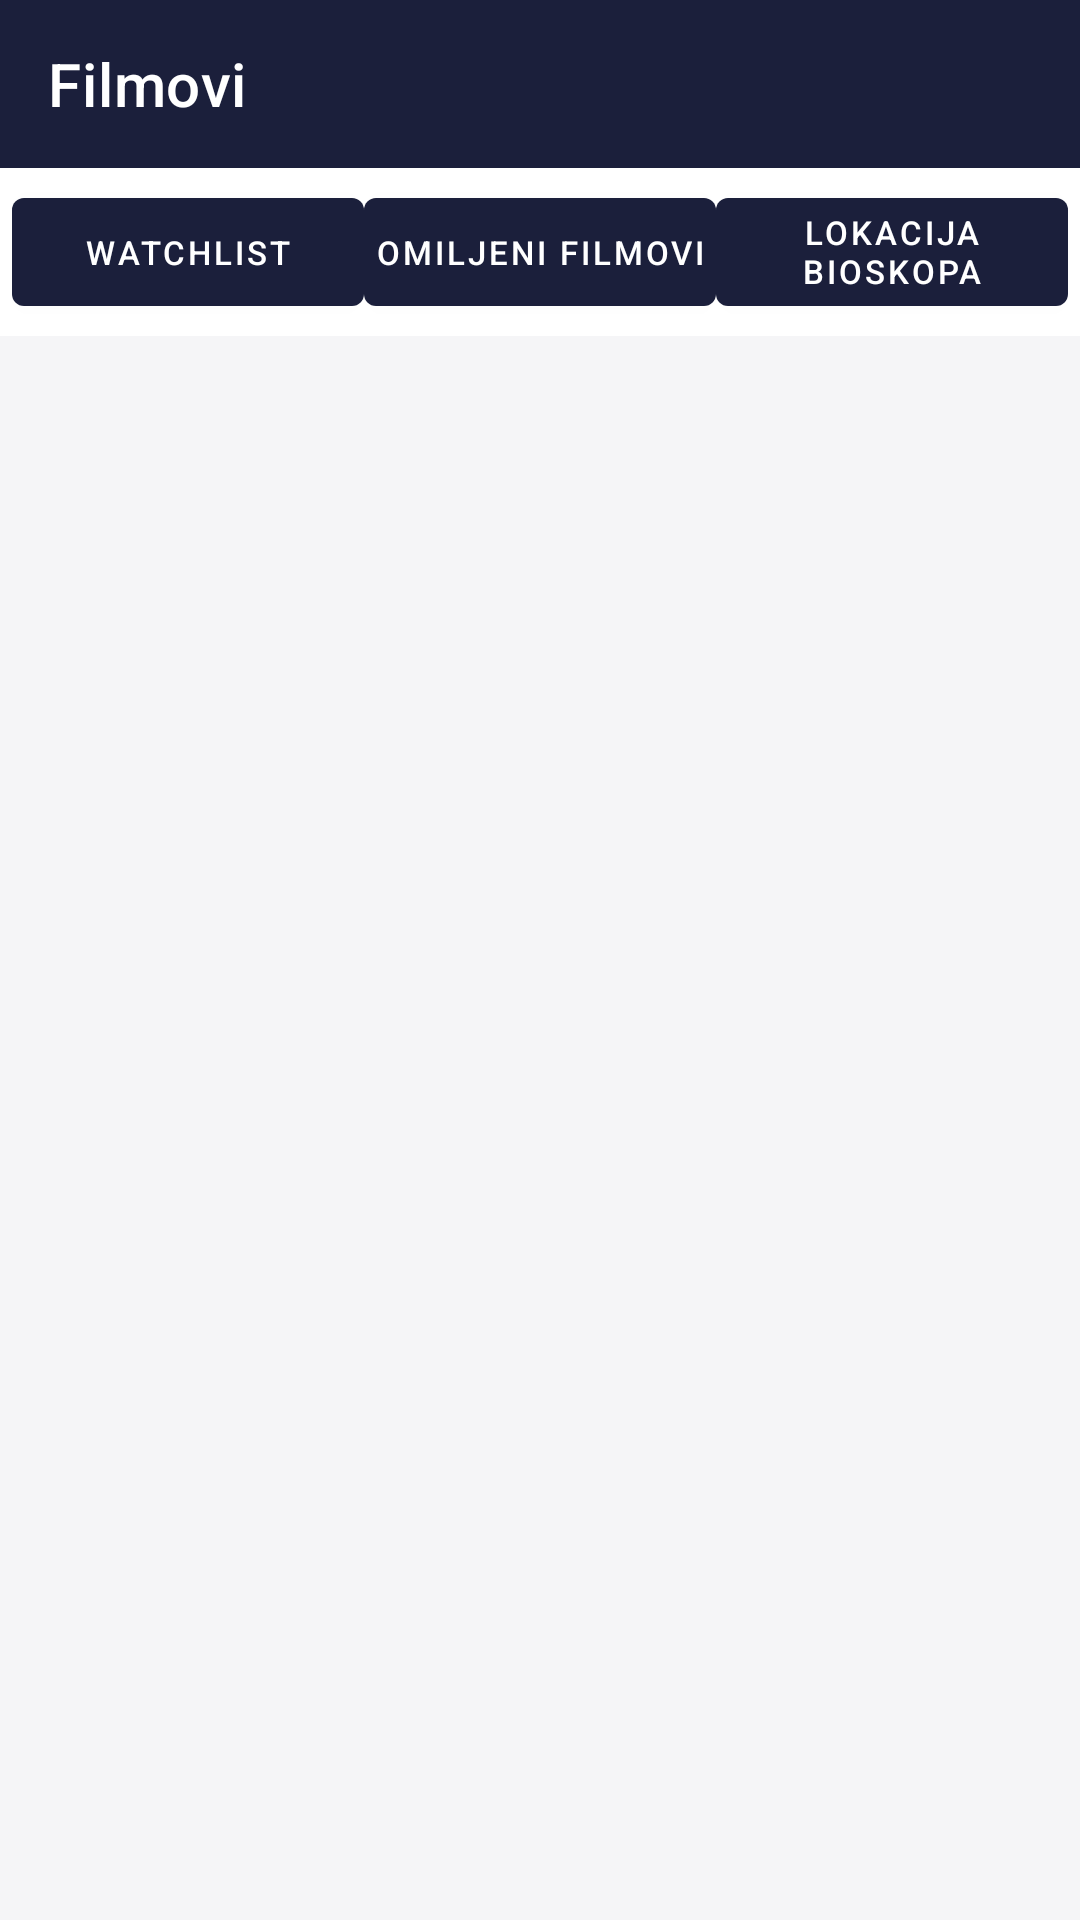

Here is an Android app screen rendered from its layout file. Give the layout XML and the strings, colors and styles it references.
<!-- AndroidManifest.xml: application theme Theme.CineBook -->
<!-- res/layout/activity_main.xml -->
<?xml version="1.0" encoding="utf-8"?>
<LinearLayout xmlns:android="http://schemas.android.com/apk/res/android"
    xmlns:app="http://schemas.android.com/apk/res-auto"
    android:fitsSystemWindows="true"
    android:layout_width="match_parent"
    android:layout_height="match_parent"
    android:orientation="vertical">

    <com.google.android.material.appbar.MaterialToolbar
        android:id="@+id/toolbar"
        android:layout_width="match_parent"
        android:layout_height="?attr/actionBarSize"
        android:background="@color/primary"
        android:theme="@style/ThemeOverlay.MaterialComponents.Dark.ActionBar"
        app:popupTheme="@style/ThemeOverlay.MaterialComponents.Light"
        app:titleTextColor="@color/white"
        app:title="@string/movies" />

    <LinearLayout
        android:layout_width="match_parent"
        android:layout_height="wrap_content"
        android:orientation="horizontal"
        android:padding="4dp"
        android:gravity="center"
        android:background="@color/white">
        <com.google.android.material.button.MaterialButton
            android:id="@+id/quickWatchlist"
            android:layout_width="0dp"
            android:layout_height="48dp"
            android:layout_weight="1"
            android:text="@string/watchlist"
            android:textSize="11sp"
            android:minWidth="0dp"
            android:minHeight="0dp"
            android:padding="0dp"
            app:cornerRadius="4dp" />
        <com.google.android.material.button.MaterialButton
            android:id="@+id/quickFavorites"
            android:layout_width="0dp"
            android:layout_height="48dp"
            android:layout_weight="1"
            android:text="@string/favorites"
            android:textSize="11sp"
            android:minWidth="0dp"
            android:minHeight="0dp"
            android:padding="0dp"
            app:cornerRadius="4dp" />
        <com.google.android.material.button.MaterialButton
            android:id="@+id/quickMap"
            android:layout_width="0dp"
            android:layout_height="48dp"
            android:layout_weight="1"
            android:text="@string/cinema_location"
            android:textSize="11sp"
            android:minWidth="0dp"
            android:minHeight="0dp"
            android:padding="0dp"
            app:cornerRadius="4dp" />
    </LinearLayout>

    <FrameLayout
        android:id="@+id/list_container"
        android:layout_width="match_parent"
        android:layout_height="0dp"
        android:layout_weight="1" />

</LinearLayout>
<!-- resources referenced by this layout -->
<resources>
  <color name="primary">#1B1F3B</color>
  <color name="white">#FFFFFF</color>
  <string name="cinema_location">Lokacija bioskopa</string>
  <string name="favorites">Omiljeni filmovi</string>
  <string name="movies">Filmovi</string>
  <string name="watchlist">Watchlist</string>
  <style name="Theme.CineBook" parent="Theme.MaterialComponents.DayNight.NoActionBar">
          <item name="colorPrimary">@color/primary</item>
          <item name="colorPrimaryDark">@color/primary_dark</item>
          <item name="colorAccent">@color/accent</item>
          <item name="android:windowBackground">@color/background</item>
      </style>
  <color name="primary_dark">#10132A</color>
  <color name="accent">#E63946</color>
  <color name="background">#F5F5F7</color>
</resources>
